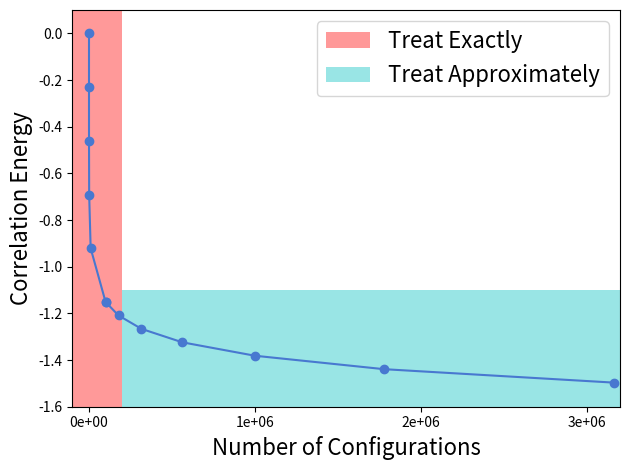

Here is the Python script that generated this plot:
#!/usr/bin/env python

import numpy as np
import matplotlib.pyplot as plt
import seaborn as sns
from matplotlib.patches import Rectangle
import matplotlib.ticker as mtick

# Make fake exp convergence data
x = np.array(
    [10.0 ** (x) for x in range(6)] + [10.0 ** (x / 4.0) for x in range(20, 27)]
)
y = -np.log(x) / 10

for xi in x:
    print(xi)
for yi in y:
    print(yi)

# Plotting
plt.figure()
sns.set_palette("muted")
plt.plot(x, y, "o-")

# Tick formatting and limits
plt.xticks([x * 10 ** 6 for x in range(4)])
plt.gca().xaxis.set_major_formatter(mtick.FormatStrFormatter("%.0e"))
plt.xlim(-(10 ** 5), 3.2 * 10 ** 6)
plt.ylim(-1.6, 0.1)

# Save
plt.xlabel("Number of Configurations", fontsize=16)
plt.ylabel("Correlation Energy", fontsize=16)
plt.tight_layout()
# plt.savefig("e_v_dets_1.pdf", dpi=900)

# Highlight regions
variational = plt.Rectangle(
    (-(10 ** 5), -1.6),
    3 * 10 ** 5,
    1.7,
    lw=4,
    fc="r",
    label="Treat Exactly",
    alpha=0.4,
)
plt.gca().add_patch(variational)

# Save
plt.legend(fontsize=16)
plt.tight_layout()
# plt.savefig("e_v_dets_2.pdf", dpi=900)

perturbative = plt.Rectangle(
    (2 * 10 ** 5, -1.6),
    3 * 10 ** 6,
    0.5,
    lw=4,
    fc="c",
    label="Treat Approximately",
    alpha=0.40,
)
plt.gca().add_patch(perturbative)

# Labels and layout
plt.xlabel("Number of Configurations", fontsize=16)
plt.ylabel("Correlation Energy", fontsize=16)
plt.legend(fontsize=16)
plt.tight_layout()
plt.savefig("e_v_dets.png", dpi=900)
